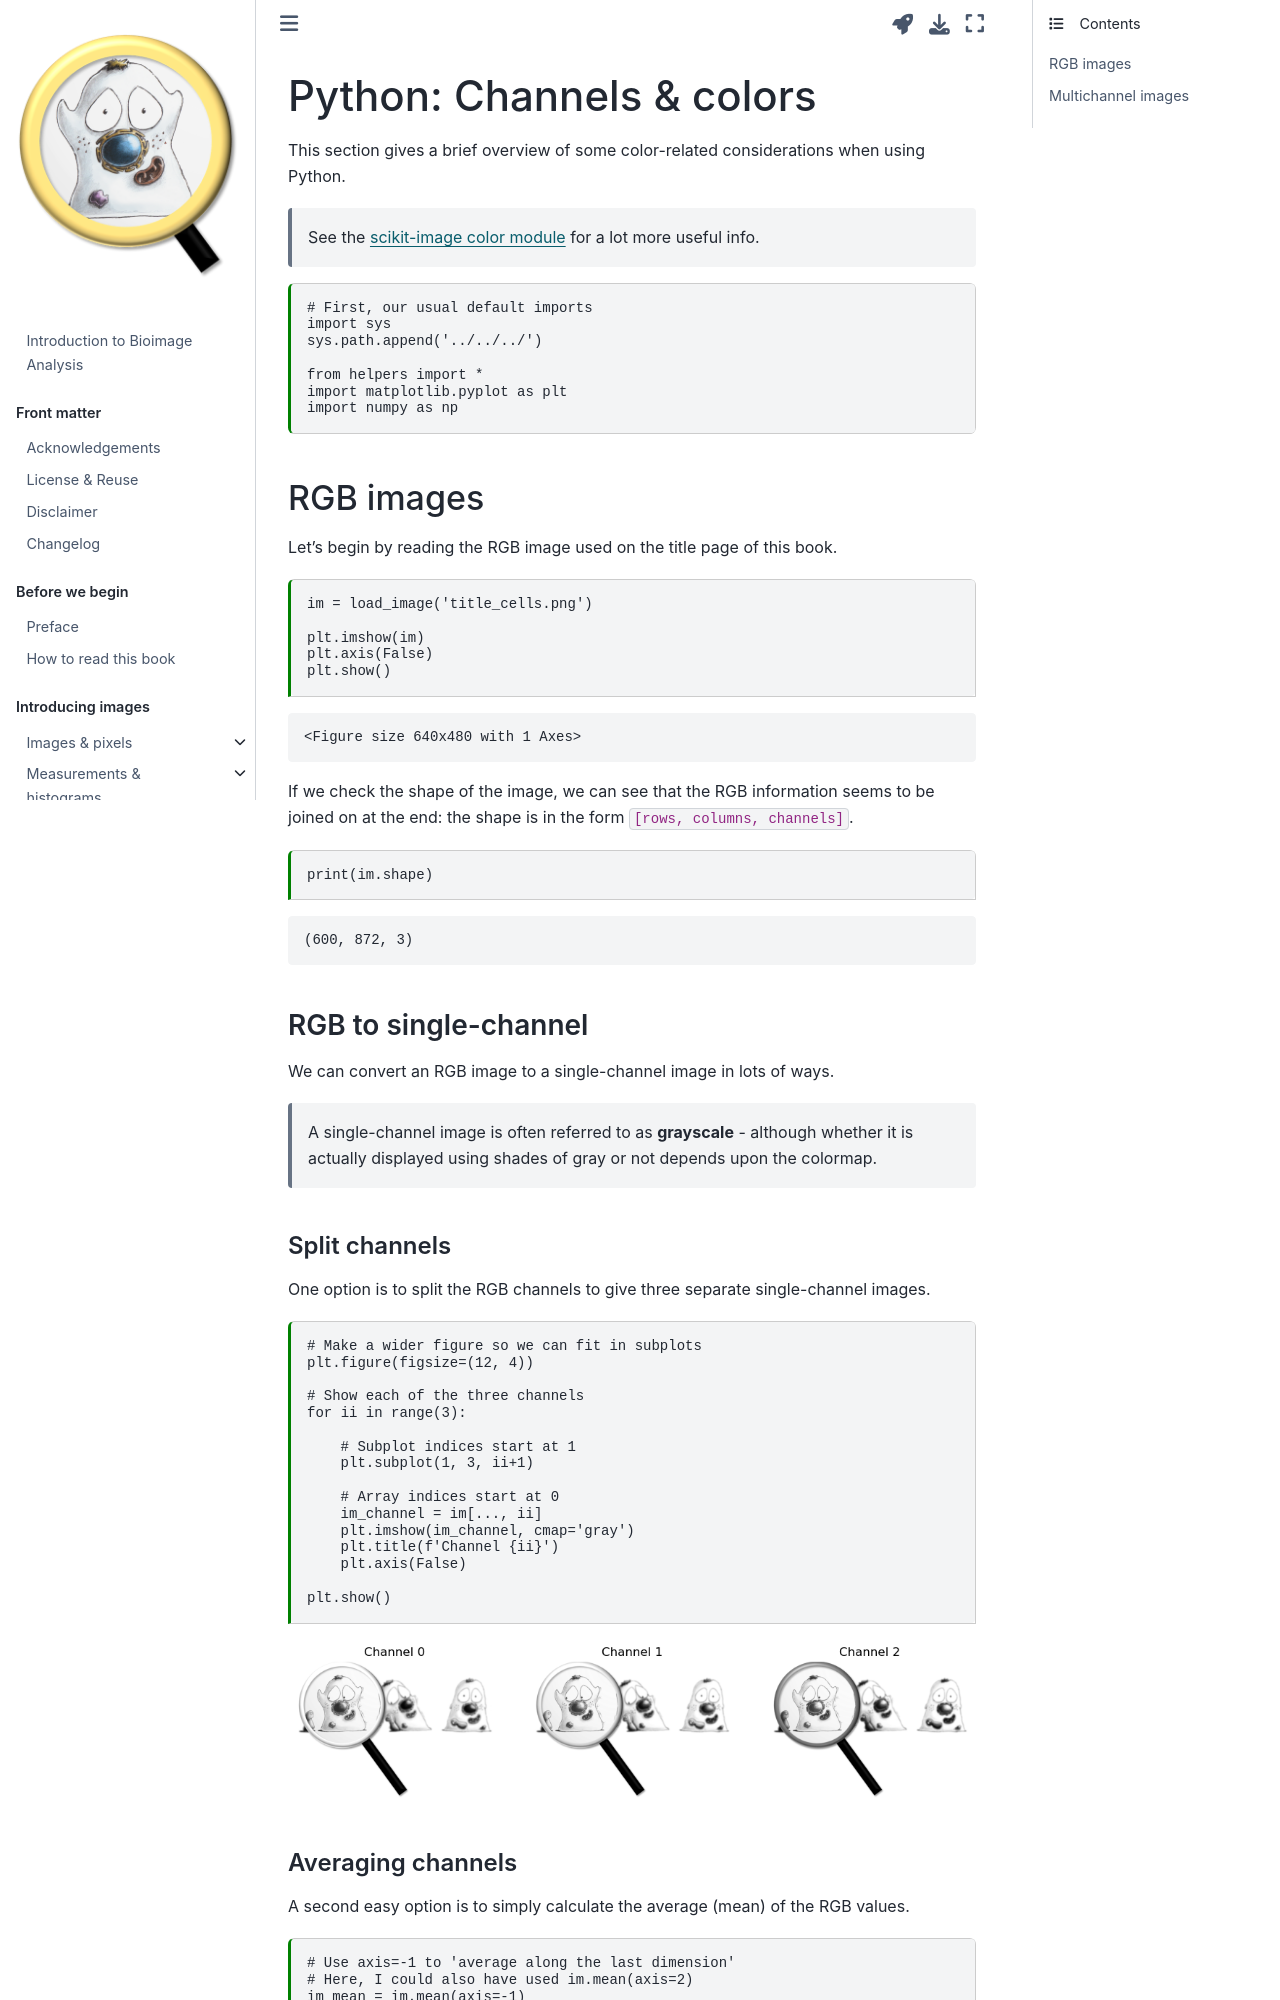

repository: bioimagebook/bioimagebook.github.io · page: chapters/1-concepts/4-colors/python.html · generator: jekyll

---
jupytext:
  formats: md:myst
  text_representation:
    extension: .md
    format_name: myst
    format_version: 0.13
    jupytext_version: 1.14.5
kernelspec:
  display_name: Python 3 (ipykernel)
  language: python
  name: python3
---

# Python: Channels & colors

This section gives a brief overview of some color-related considerations when using Python.

> See the [scikit-image color module](https://scikit-image.org/docs/dev/api/skimage.color.html) for a lot more useful info.

```{code-cell} ipython3
# First, our usual default imports
import sys
sys.path.append('../../../')

from helpers import *
import matplotlib.pyplot as plt
import numpy as np
```

## RGB images

Let's begin by reading the RGB image used on the title page of this book.

```{code-cell} ipython3
im = load_image('title_cells.png')

plt.imshow(im)
plt.axis(False)
plt.show()
```

If we check the shape of the image, we can see that the RGB information seems to be joined on at the end: the shape is in the form `[rows, columns, channels]`.

```{code-cell} ipython3
print(im.shape)
```

### RGB to single-channel

We can convert an RGB image to a single-channel image in lots of ways.

> A single-channel image is often referred to as **grayscale** - although whether it is actually displayed using shades of gray or not depends upon the colormap.
